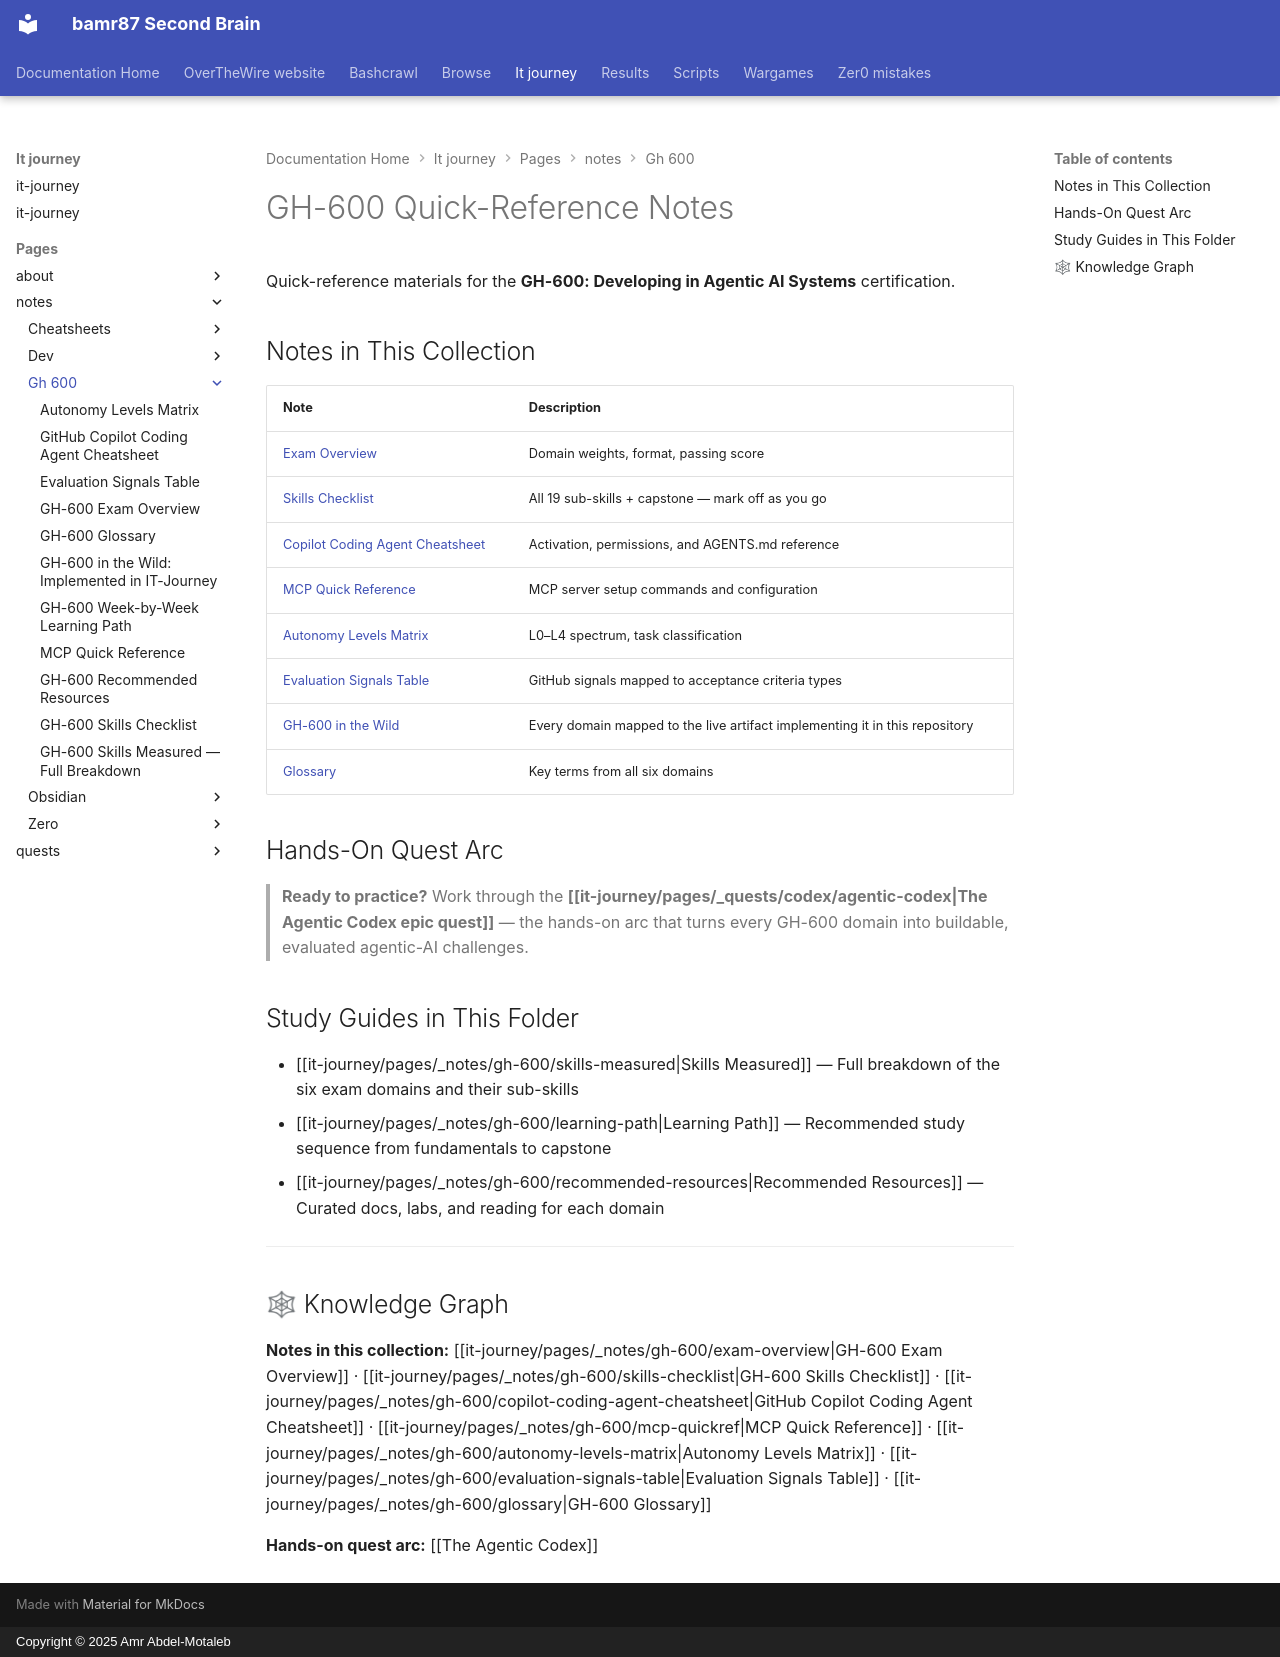

repository: bamr87/README · page: it-journey/pages/_notes/gh-600/index.html · generator: mkdocs · copyright: Copyright © 2025 Amr Abdel-Motaleb

---
author: IT-Journey Team
categories:
- Notes
date: '2026-05-17T00:00:00.000Z'
description: Hub for all GH-600 quick-reference notes — domain weights, skills checklist,
  cheatsheets, and glossary for the GitHub Copilot Agentic AI certification.
draft: false
lastmod: '2026-05-17T00:00:00.000Z'
layout: default
permalink: /notes/gh-600/
redirect_from:
- /docs/certifications/gh-600/
- /docs/certifications/
source_file: pages/_notes/gh-600/index.md
source_repo: bamr87/it-journey
source_url: https://github.com/bamr87/it-journey/blob/main/pages/_notes/gh-600/index.md
tags:
- gh-600
- quick-reference
- notes
title: GH-600 Agentic AI Quick-Reference Notes
---
# GH-600 Quick-Reference Notes

Quick-reference materials for the **GH-600: Developing in Agentic AI Systems** certification.

## Notes in This Collection

| Note | Description |
|---|---|
| [Exam Overview](exam-overview/) | Domain weights, format, passing score |
| [Skills Checklist](skills-checklist/) | All 19 sub-skills + capstone — mark off as you go |
| [Copilot Coding Agent Cheatsheet](copilot-coding-agent-cheatsheet/) | Activation, permissions, and AGENTS.md reference |
| [MCP Quick Reference](mcp-quickref/) | MCP server setup commands and configuration |
| [Autonomy Levels Matrix](autonomy-levels-matrix/) | L0–L4 spectrum, task classification |
| [Evaluation Signals Table](evaluation-signals-table/) | GitHub signals mapped to acceptance criteria types |
| [GH-600 in the Wild](implemented-in-it-journey/) | Every domain mapped to the live artifact implementing it in this repository |
| [Glossary](glossary/) | Key terms from all six domains |

## Hands-On Quest Arc

> **Ready to practice?** Work through the **[[it-journey/pages/_quests/codex/agentic-codex|The Agentic Codex epic quest]]** — the hands-on arc that turns every GH-600 domain into buildable, evaluated agentic-AI challenges.

## Study Guides in This Folder

- [[it-journey/pages/_notes/gh-600/skills-measured|Skills Measured]] — Full breakdown of the six exam domains and their sub-skills
- [[it-journey/pages/_notes/gh-600/learning-path|Learning Path]] — Recommended study sequence from fundamentals to capstone
- [[it-journey/pages/_notes/gh-600/recommended-resources|Recommended Resources]] — Curated docs, labs, and reading for each domain

---

## 🕸 Knowledge Graph

**Notes in this collection:** [[it-journey/pages/_notes/gh-600/exam-overview|GH-600 Exam Overview]] · [[it-journey/pages/_notes/gh-600/skills-checklist|GH-600 Skills Checklist]] · [[it-journey/pages/_notes/gh-600/copilot-coding-agent-cheatsheet|GitHub Copilot Coding Agent Cheatsheet]] · [[it-journey/pages/_notes/gh-600/mcp-quickref|MCP Quick Reference]] · [[it-journey/pages/_notes/gh-600/autonomy-levels-matrix|Autonomy Levels Matrix]] · [[it-journey/pages/_notes/gh-600/evaluation-signals-table|Evaluation Signals Table]] · [[it-journey/pages/_notes/gh-600/glossary|GH-600 Glossary]]

**Hands-on quest arc:** [[The Agentic Codex]]
